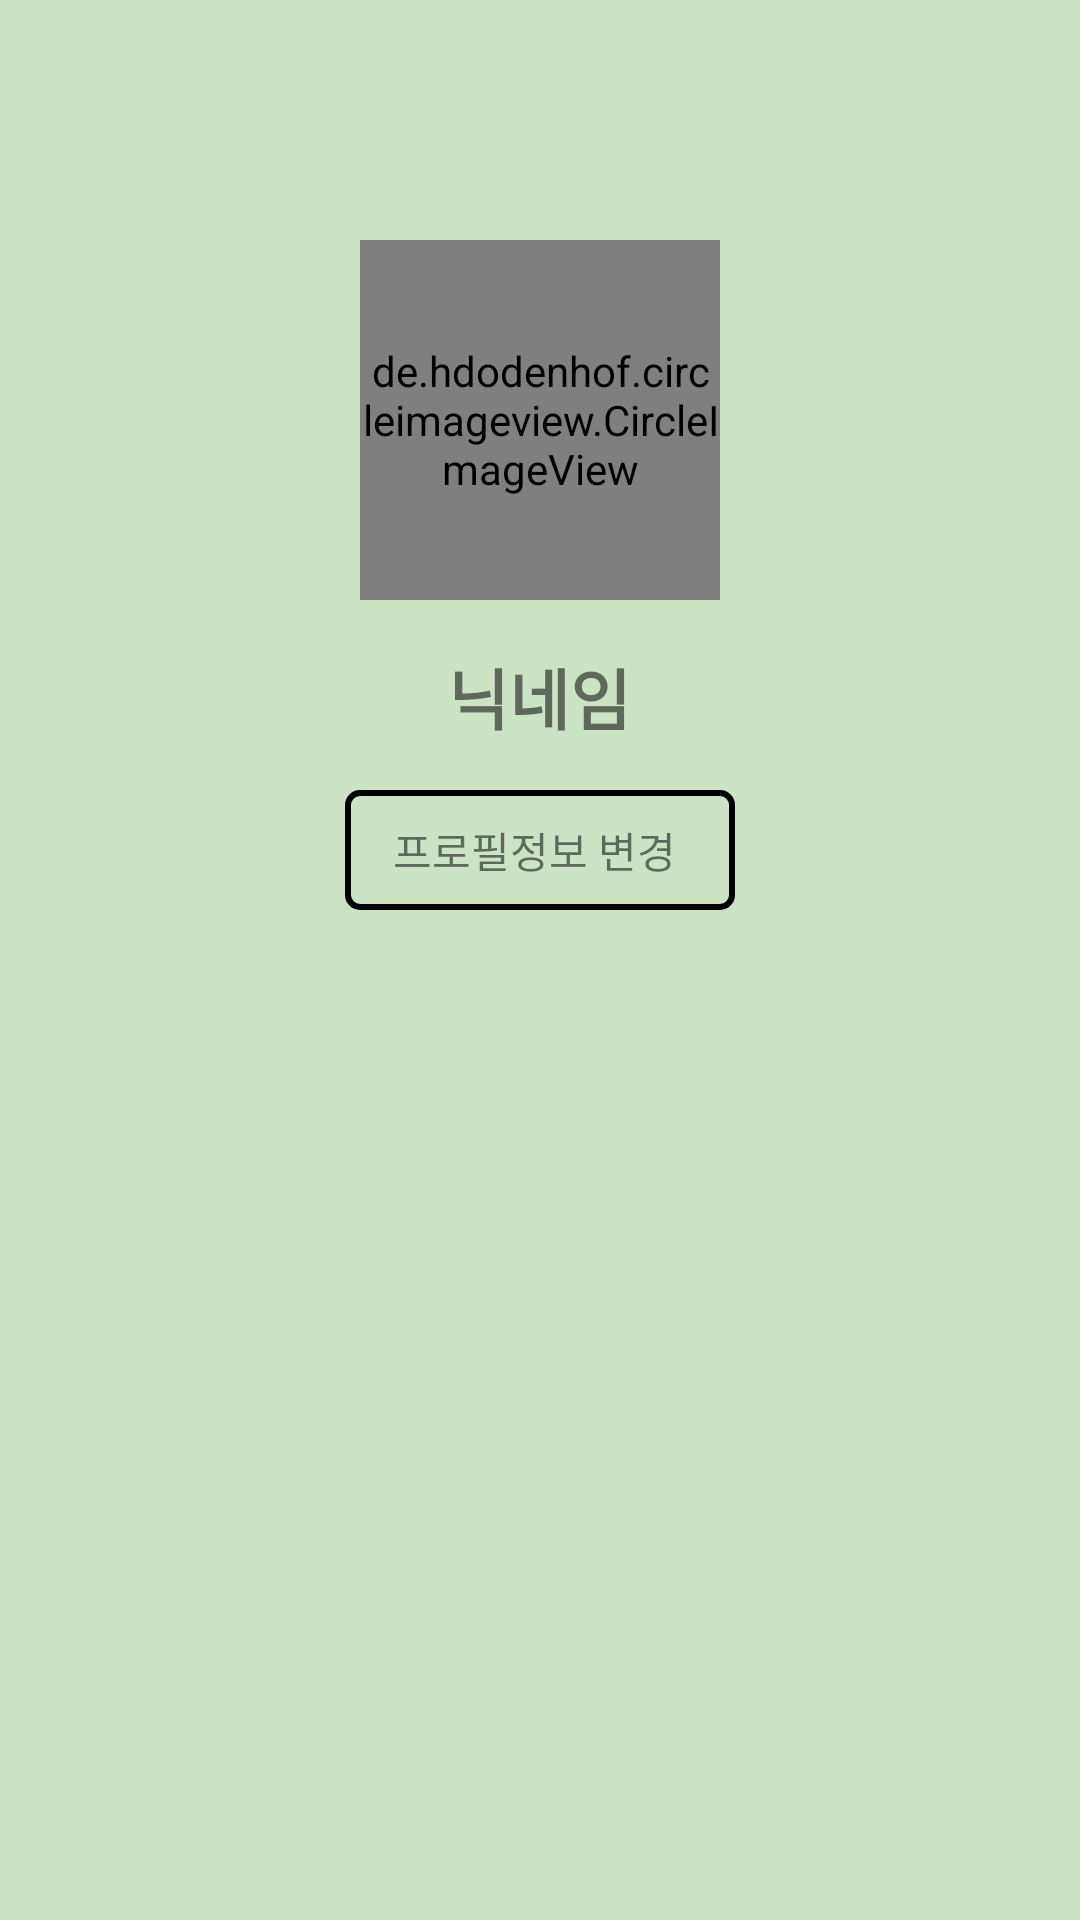

Produce the Android XML layout that renders to this screen, including the resource entries it uses.
<!-- AndroidManifest.xml: application theme Theme.HoneyDog -->
<!-- res/layout/fragment_profile_main.xml -->
<?xml version="1.0" encoding="utf-8"?>
<RelativeLayout xmlns:android="http://schemas.android.com/apk/res/android"
    xmlns:tools="http://schemas.android.com/tools"
    android:layout_width="match_parent"
    android:layout_height="match_parent"
    xmlns:app="http://schemas.android.com/apk/res-auto"
    tools:context=".fragments.ProfileMainFragment"
    android:background="#cde4c4">

    <de.hdodenhof.circleimageview.CircleImageView
        android:id="@+id/profil_image"
        android:layout_width="120dp"
        android:layout_height="120dp"
        android:src="@drawable/franch_pw"
        android:layout_centerHorizontal="true"
        android:layout_marginTop="80dp"/>

    <TextView
        android:id="@+id/profil_nickname"
        android:layout_width="wrap_content"
        android:layout_height="wrap_content"
        android:text="닉네임"
        android:layout_below="@id/profil_image"
        android:layout_centerHorizontal="true"
        android:layout_marginTop="16dp"
        android:textStyle="bold"
        android:textSize="22sp"/>

    <LinearLayout
        android:id="@+id/profile_change"
        android:layout_width="130dp"
        android:layout_height="40dp"
        android:background="@drawable/bg_login_btn"
        android:orientation="horizontal"
        android:layout_below="@id/profil_nickname"
        android:layout_centerHorizontal="true"
        android:clickable="true"
        android:layout_marginTop="15dp">

        <TextView
            android:layout_width="match_parent"
            android:layout_height="wrap_content"
            android:text="프로필정보 변경"
            android:layout_gravity="center"
            android:layout_marginLeft="14dp"
            android:padding="2dp"/>

    </LinearLayout>


    <androidx.recyclerview.widget.RecyclerView
        android:id="@+id/profil_recycler"
        android:layout_width="match_parent"
        android:layout_height="350dp"
        android:layout_below="@id/profile_change"
        android:layout_marginStart="10dp"
        android:layout_marginTop="10dp"
        android:layout_marginEnd="10dp"
        android:layout_marginBottom="10dp"
        android:orientation="vertical"
        app:layoutManager="androidx.recyclerview.widget.GridLayoutManager"
        app:spanCount="2" />






</RelativeLayout>
<!-- resources referenced by this layout -->
<resources>
  <!-- drawable bg_login_btn (drawable) -->
  <?xml version="1.0" encoding="utf-8"?>
  <shape xmlns:android="http://schemas.android.com/apk/res/android"
      android:shape="rectangle">
  
      <stroke android:width="2dp" android:color="@color/black" />
      <corners android:radius="4dp"/>
  
  </shape>
  <!-- drawable franch_pw: png bitmap (drawable, 202860 bytes) -->
  <style name="Theme.HoneyDog" parent="Theme.MaterialComponents.DayNight.NoActionBar">
          
          <item name="colorPrimary">@color/purple_500</item>
          <item name="colorPrimaryVariant">@color/purple_700</item>
          <item name="colorOnPrimary">@color/white</item>
          
          <item name="colorSecondary">@color/teal_200</item>
          <item name="colorSecondaryVariant">@color/teal_700</item>
          <item name="colorOnSecondary">@color/white</item>
          
          <item name="android:statusBarColor">@color/black</item>
          
  
      </style>
  <!-- not gathered from this repository: default colours our renderer supplied (Android Studio template values) -->
  <color name="purple_500">#FF6200EE</color>
  <color name="purple_700">#FF3700B3</color>
  <color name="teal_200">#FF03DAC5</color>
  <color name="teal_700">#FF018786</color>
  <color name="black">#FF000000</color>
  <color name="white">#FFFFFFFF</color>
</resources>
